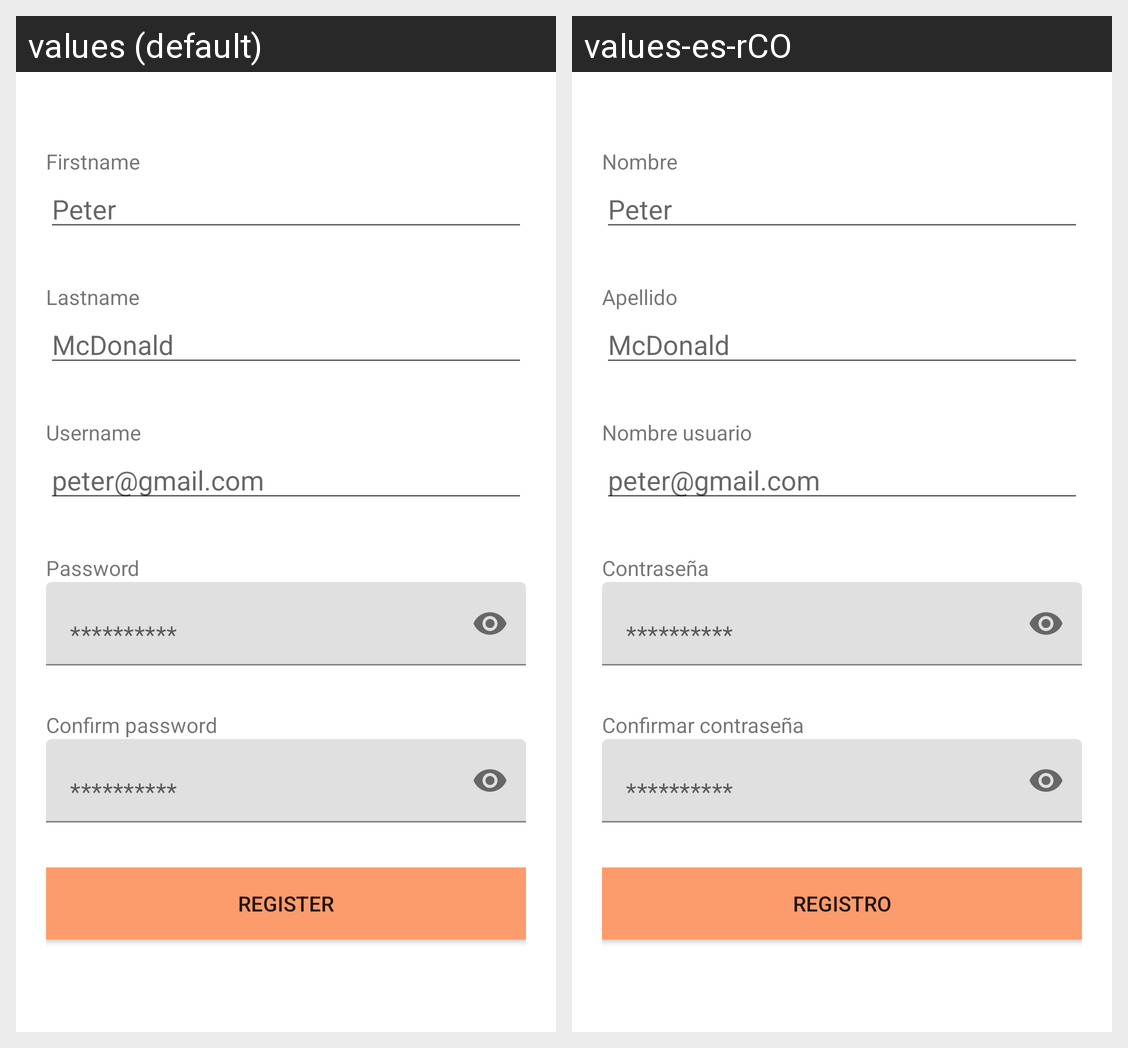

For this localized Android screen grid, give each drawn string resource with its value in every locale shown.
Android screen res/layout/activity_sign_up.xml rendered under 2 locales, left to right: values (default), values-es-rCO. Device: Nexus 5 (rendered at 1080×1920; each locale shown at half size, 540×960, under a caption strip naming it); theme Theme.Register.
Strings drawn on this screen, with the default value and each locale's value (text and hints the layout hard-codes, and strings that could not be matched under every locale, appear in the picture but are not listed):

first_name
  values: Firstname
  values-es-rCO: Nombre

last_name
  values: Lastname
  values-es-rCO: Apellido

user_name
  values: Username
  values-es-rCO: Nombre usuario

password
  values: Password
  values-es-rCO: Contraseña

Confirm_name
  values: Confirm password
  values-es-rCO: Confirmar contraseña

Btn_register
  values: REGISTER
  values-es-rCO: REGISTRO
